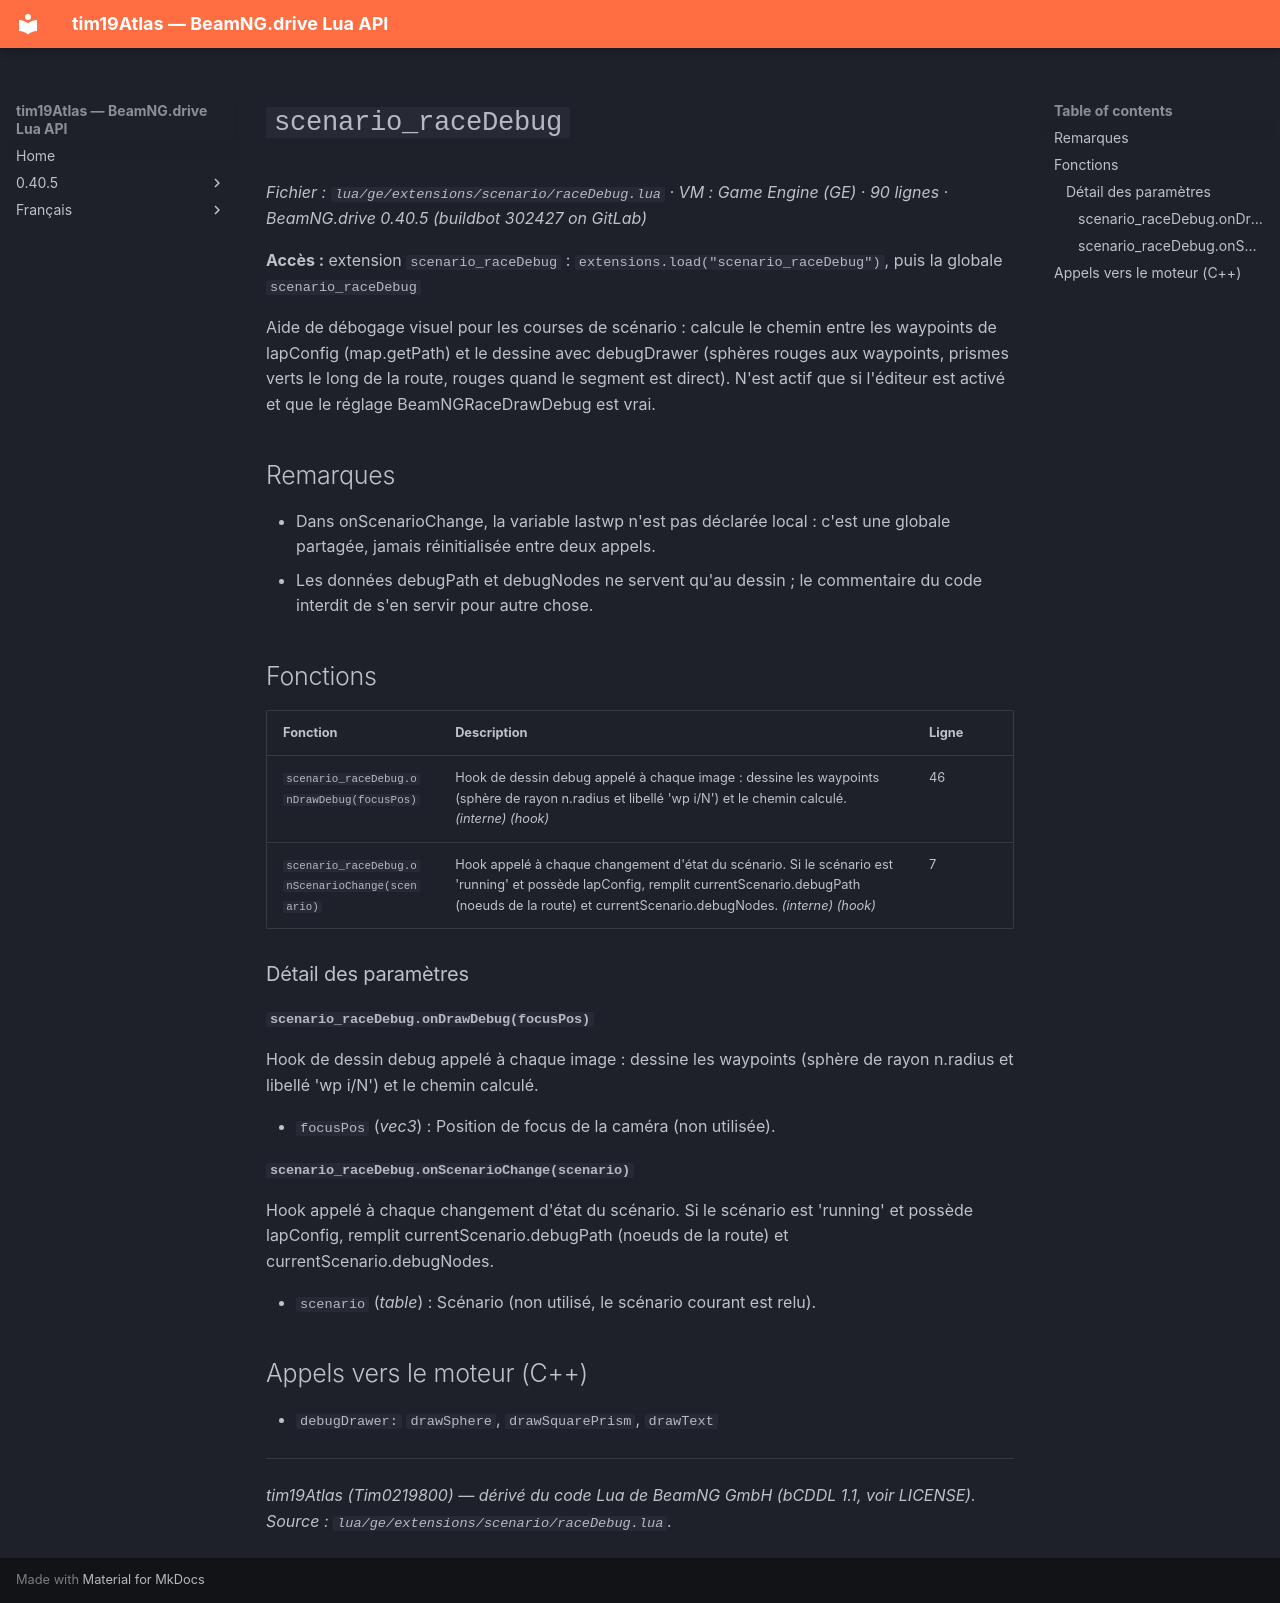

repository: Tim0219800/beamng-lua-atlas · page: fr/0.40.5/ge/extensions/scenario/raceDebug.html · generator: mkdocs

# `scenario_raceDebug`

*Fichier : `lua/ge/extensions/scenario/raceDebug.lua` · VM : Game Engine (GE) · 90 lignes · BeamNG.drive 0.40.5 (buildbot 302427 on GitLab)*

**Accès :** extension `scenario_raceDebug` : `extensions.load("scenario_raceDebug")`, puis la globale `scenario_raceDebug`

Aide de débogage visuel pour les courses de scénario : calcule le chemin entre les waypoints de lapConfig (map.getPath) et le dessine avec debugDrawer (sphères rouges aux waypoints, prismes verts le long de la route, rouges quand le segment est direct). N'est actif que si l'éditeur est activé et que le réglage BeamNGRaceDrawDebug est vrai.

## Remarques

- Dans onScenarioChange, la variable lastwp n'est pas déclarée local : c'est une globale partagée, jamais réinitialisée entre deux appels.
- Les données debugPath et debugNodes ne servent qu'au dessin ; le commentaire du code interdit de s'en servir pour autre chose.

## Fonctions

| Fonction | Description | Ligne |
|---|---|---|
| `scenario_raceDebug.onDrawDebug(focusPos)` | Hook de dessin debug appelé à chaque image : dessine les waypoints (sphère de rayon n.radius et libellé 'wp i/N') et le chemin calculé. *(interne)* *(hook)* | 46 |
| `scenario_raceDebug.onScenarioChange(scenario)` | Hook appelé à chaque changement d'état du scénario. Si le scénario est 'running' et possède lapConfig, remplit currentScenario.debugPath (noeuds de la route) et currentScenario.debugNodes. *(interne)* *(hook)* | 7 |

### Détail des paramètres

#### `scenario_raceDebug.onDrawDebug(focusPos)`

Hook de dessin debug appelé à chaque image : dessine les waypoints (sphère de rayon n.radius et libellé 'wp i/N') et le chemin calculé.

- `focusPos` (*vec3*) : Position de focus de la caméra (non utilisée).

#### `scenario_raceDebug.onScenarioChange(scenario)`

Hook appelé à chaque changement d'état du scénario. Si le scénario est 'running' et possède lapConfig, remplit currentScenario.debugPath (noeuds de la route) et currentScenario.debugNodes.

- `scenario` (*table*) : Scénario (non utilisé, le scénario courant est relu).

## Appels vers le moteur (C++)

- `debugDrawer:` `drawSphere`, `drawSquarePrism`, `drawText`

---
*tim19Atlas (Tim0219800) — dérivé du code Lua de BeamNG GmbH (bCDDL 1.1, voir LICENSE). Source : `lua/ge/extensions/scenario/raceDebug.lua`.*
